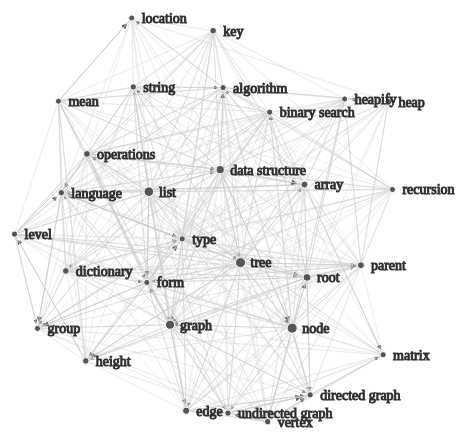
D3 v2 page, settled after 480 driven frames (8 s of simulated time); the page loaded 1 data file(s).





var toggle = 0;
var width = 1500,
    height = 800
//var width = 960,
//    height = 500

var svg = d3.select("body").append("svg")
    .attr("width", width)
    .attr("height", height);

var force = d3.layout.force()
    .gravity(.05)
    .distance(100)
    .charge(-100)
    .size([width, height]);


var defs = svg.append("defs");  
var arrowMarker = defs.append('marker')
    .attr({'id':'arrowhead',
            'viewBox':'0 -5 10 10',
            'refX':25,
            'refY':0,
            //'markerUnits':'strokeWidth',
            'orient':'auto',
            'markerWidth':6,
            'markerHeight':6,
            'xoverflow':'visible'})
    .append('svg:path')
        .attr('d', 'M 0,-5 L 10 ,0 L 0,5')
        .attr('fill', '#5b5b5b') //#ccc
        .attr('stroke','#5b5b5b');


d3.json("graphFile.json", function(json) {
  force
      .nodes(json.concept_relationship.nodes)
      .links(json.concept_relationship.links)
      .linkDistance( function(d) { return (1/((d.similarity+1)))*300; })
      //.linkDistance(300) //*
      //.linkStrength(0.1) //*
      .start();

    // for BFS
    var childNodeDict = {};
    json.concept_relationship.links.forEach(function (d) {
        if(d.prerequisite!=null){
            if(!(d.target.index in childNodeDict)){childNodeDict[d.target.index]=[d.source.index]}
            else{childNodeDict[d.target.index].push(d.source.index)}
        }
        else{
            if(!(d.target.index in childNodeDict)){childNodeDict[d.target.index]=[]}
        }
    });
    console.log("childNodeDict",childNodeDict);

    //circle size
    var ScaleDotSize = d3.scale.linear()
      .domain([0,70])//Math.max.apply(Math,recorditems.map(function(o){return o.cnt;}))
      .range([3,4]);
    
    // BFS
    function BFS(startnode) {
        var BFSVistedRecord={};
        for (item in childNodeDict){
            BFSVistedRecord[item] = false;
        }
        output = [];
        let queue = [];
        queue.unshift(startnode);
        queueLoop: while (queue.length) {
            let node = queue.shift();
            if (BFSVistedRecord[node]==false) {
                BFSVistedRecord[node] = true;
                output.push(node);
            }

            childNodeDict[node].forEach (function(n) {
                if (BFSVistedRecord[n]== false ) {
                    BFSVistedRecord[n] = true;
                    output.push(n);
                    queue.unshift(n);
                }
            });
        }
        console.log("BFSoutput",output);
        return output;
    }
    // console.log("output",BFS(0));
    // add 
    var linkedByIndex = {};
    for (i = 0; i < json.concept_relationship.nodes.length; i++) {
        linkedByIndex[i + "," + i] = 1;
    };
    json.concept_relationship.links.forEach(function (d) {
        if(d.prerequisite!=null){
            linkedByIndex[d.source.index + "," + d.target.index] = 1;
        }
    });
  
    function neighboring(a, b) {
        return linkedByIndex[a.index + "," + b.index];
        // if (a.index in linkMatrix){
        //     if(linkMatrix[a.index].includes(b.index)){return 1}
        // }
        // return 0;
    }
    function isConnected(o, d) {
        console.log("check connected",o,d);
        // if (o in BFS(d)){return 1}
        // else {return 0 };
    }
    var link = svg.selectAll(".link")
      .data(json.concept_relationship.links)
    .enter().append("line")
      .attr('marker-end',function(d) {
          if(d.prerequisite!=null){return 'url(#arrowhead)' }
      })
    .attr('opacity',function(d) {
          if(d.prerequisite==null){return '1' }//0.1
          else{return '1'}
      })
      .style("stroke","#ccc")
      .style("pointer-events", "none")
      .attr("class", "link")
      .style("stroke-width", function(d) { return (d.similarity); });
    //.style("stroke-width", function(d) { return Math.sqrt(d.weight); });

  var node = svg.selectAll(".node")
      .data(json.concept_relationship.nodes)
    .enter().append("g")
      .attr("class", "node")
      .call(force.drag)
      .on('dblclick',connectedNodes);

  node.append("circle")
    //   .attr("r","5");
    .attr("r",function(d){return ScaleDotSize(d.count)});

  node.append("text")
      .attr("dx", 10)
      .attr("dy", ".35em")
      .style("font-size",'14px')
      .text(function(d) { return d.name });

  force.on("tick", function() {
    link.attr("x1", function(d) { return d.source.x; })
        .attr("y1", function(d) { return d.source.y; })
        .attr("x2", function(d) { return d.target.x; })
        .attr("y2", function(d) { return d.target.y; });

    node.attr("transform", function(d) { return "translate(" + d.x + "," + d.y + ")"; });
  });
  
  function connectedNodes() {
    if (toggle == 0) {
        //Reduce the opacity of all but the neighbouring nodes
        d = d3.select(this).node().__data__;
        console.log(d.name,d.videos_id);
        d_neighbors = BFS(d.index);
        // console.log("d_neighbors",d_neighbors);
        node.style("opacity", function (o) {
            // console.log("click",d.index,d_neighbors);
            return d_neighbors.includes(o.index)? 1:0.1;
        });
        link.style("opacity", function (o) {
            return (d_neighbors.includes(o.source.index) & d_neighbors.includes(o.target.index) & o.prerequisite!=null)? 1:0.1;
        });
        //Reduce the op
        toggle = 1;
    } else {
        //Put them back to opacity=1
        node.style("opacity", 1);
        // link.style("opacity", 1);
        link.style('opacity',function(d) {
          if(d.prerequisite==null){return '1' }//0.1
          else{return '1'}
      });
        toggle = 0;
    }
}
});




### data: graphFile.json
{
 "concept_relationship": {
  "links": [
   {
    "prerequisite": null,
    "similarity": 1.0,
    "source": 0,
    "target": 0
   },
   {
    "prerequisite": null,
    "similarity": 0.0,
    "source": 0,
    "target": 1
   },
   {
    "prerequisite": null,
    "similarity": 0.0,
    "source": 0,
    "target": 2
   },
   {
    "prerequisite": null,
    "similarity": 0.2041,
    "source": 0,
    "target": 3
   },
   {
    "prerequisite": null,
    "similarity": 0.0,
    "source": 0,
    "target": 4
   },
   {
    "prerequisite": null,
    "similarity": 0.4268,
    "source": 0,
    "target": 5
   },
   {
    "prerequisite": null,
    "similarity": 0.0,
    "source": 0,
    "target": 6
   },
   {
    "prerequisite": null,
    "similarity": 0.0,
    "source": 0,
    "target": 7
   },
   "... 892 more items"
  ],
  "nodes": [
   {
    "count": 22,
    "group": 1,
    "index": 0,
    "name": "heap",
    "videos_id": "[... 1 items]"
   },
   {
    "count": 14,
    "group": 1,
    "index": 1,
    "name": "language",
    "videos_id": "[... 3 items]"
   },
   {
    "count": 111,
    "group": 1,
    "index": 2,
    "name": "graph",
    "videos_id": "[... 5 items]"
   },
   {
    "count": 143,
    "group": 1,
    "index": 3,
    "name": "node",
    "videos_id": "[... 6 items]"
   },
   {
    "count": 19,
    "group": 1,
    "index": 4,
    "name": "key",
    "videos_id": "[... 1 items]"
   },
   {
    "count": 139,
    "group": 1,
    "index": 5,
    "name": "tree",
    "videos_id": "[... 8 items]"
   },
   {
    "count": 126,
    "group": 1,
    "index": 6,
    "name": "list",
    "videos_id": "[... 10 items]"
   },
   {
    "count": 44,
    "group": 1,
    "index": 7,
    "name": "edge",
    "videos_id": "[... 3 items]"
   },
   "... 22 more items"
  ]
 },
 "search_info": {
  "NumOfVideos": 13,
  "key": "data_structure_50",
  "similarity_threshold": 0.5,
  "time_delta": 10.58,
  "voclist_SelectMethod": 2
 },
 "videos_info": {
  "92S4zgXN17o": {
   "caption_exist": "T",
   "channel_id": "UClEEsT7DkdVO_fkrBw0OTrA",
   "channel_title": "mycodeschool",
   "concepts": [
    "[... 2 items]",
    "[... 2 items]",
    "[... 2 items]",
    "[... 2 items]",
    "[... 2 items]",
    "[... 2 items]",
    "[... 2 items]",
    "[... 2 items]",
    "... 11 more items"
   ],
   "description": "See complete series of videos in data st…",
   "dislikeCount": "95",
   "duration": "PT6M34S",
   "likeCount": "4390",
   "published_time": "2013-03-25T23:48:32.000Z",
   "tags": [
    "Technology",
    "course",
    "Classes",
    "interview",
    "cs",
    "skills training",
    "amazon",
    "algorithms",
    "... 28 more items"
   ],
   "thumbnail": "https://i.ytimg.com/vi/92S4zgXN17o/hqdef…",
   "title": "Introduction to data structures",
   "transcript": "in this lesson and in this series of les…",
   "videoid": "92S4zgXN17o",
   "viewCount": "1345290"
  },
  "CzZ6KodVKJo": {
   "caption_exist": "T",
   "channel_id": "UCiV37YIYars6msmIQXopIeQ",
   "channel_title": "Computer Education For all",
   "concepts": [
    "[... 2 items]",
    "[... 2 items]",
    "[... 2 items]",
    "[... 2 items]",
    "[... 2 items]",
    "[... 2 items]",
    "[... 2 items]",
    "[... 2 items]",
    "... 22 more items"
   ],
   "description": "Computer Education for all provides lect…",
   "dislikeCount": "4",
   "duration": "PT13M21S",
   "likeCount": "24",
   "published_time": "2016-03-30T03:00:01.000Z",
   "tags": [
    "Computer",
    "Education",
    "for",
    "All",
    "Introduction to Trees",
    "Definitions and Terminology",
    "Classification of Trees",
    "Application of Trees",
    "... 11 more items"
   ],
   "thumbnail": "https://i.ytimg.com/vi/CzZ6KodVKJo/hqdef…",
   "title": "Types of Trees in Data Structures and Al…",
   "transcript": "into trees a tree is a data structure in…",
   "videoid": "CzZ6KodVKJo",
   "viewCount": "3640"
  },
  "DuDz6B4cqVc": {
   "caption_exist": "T",
   "channel_id": "UCX6b17PVsYBQ0ip5gyeme-Q",
   "channel_title": "CrashCourse",
   "concepts": [],
   "description": "Today we’re going to talk about on how w…",
   "dislikeCount": "92",
   "duration": "PT10M7S",
   "likeCount": "5250",
   "published_time": "2017-05-31T22:00:50.000Z",
   "tags": [
    "John Green",
    "Hank Green",
    "vlogbrothers",
    "Crash Course",
    "crashcourse",
    "education",
    "computer science",
    "computers",
    "... 22 more items"
   ],
   "thumbnail": "https://i.ytimg.com/vi/DuDz6B4cqVc/hqdef…",
   "title": "Data Structures: Crash Course Computer S…",
   "transcript": "Hi, I'm Carrie Ann, and welcome to the i…",
   "videoid": "DuDz6B4cqVc",
   "viewCount": "253387"
  },
  "F1F2imiOJfk": {
   "caption_exist": "T",
   "channel_id": "UClEEsT7DkdVO_fkrBw0OTrA",
   "channel_title": "mycodeschool",
   "concepts": [
    "[... 2 items]",
    "[... 2 items]",
    "[... 2 items]",
    "[... 2 items]",
    "[... 2 items]",
    "[... 2 items]"
   ],
   "description": "See complete series on data structures h…",
   "dislikeCount": "20",
   "duration": "PT8M26S",
   "likeCount": "1503",
   "published_time": "2013-10-01T10:24:32.000Z",
   "tags": [
    "Stack",
    "Data Structure (Literature Subject)",
    "yt:cc=on"
   ],
   "thumbnail": "https://i.ytimg.com/vi/F1F2imiOJfk/hqdef…",
   "title": "Data structures: Introduction to stack",
   "transcript": "in this lesson we are going to introduce…",
   "videoid": "F1F2imiOJfk",
   "viewCount": "283499"
  },
  "R-HLU9Fl5ug": {
   "caption_exist": "T",
   "channel_id": "UC4Xt-DUAapAtkfaWWkv4OAw",
   "channel_title": "Joe James",
   "concepts": [
    "[... 2 items]",
    "[... 2 items]",
    "[... 2 items]",
    "[... 2 items]",
    "[... 2 items]",
    "[... 2 items]",
    "[... 2 items]",
    "[... 2 items]",
    "... 10 more items"
   ],
   "description": "Tutorial on data structures in Python: L…",
   "dislikeCount": "15",
   "duration": "PT19M1S",
   "likeCount": "1818",
   "published_time": "2015-05-24T19:52:12.000Z",
   "tags": [
    "Python (Programming Language)",
    "List",
    "Tuple",
    "Set",
    "Data Structure (Literature Subject)",
    "dictionary",
    "dict",
    "array",
… [head cut at 6 KiB]